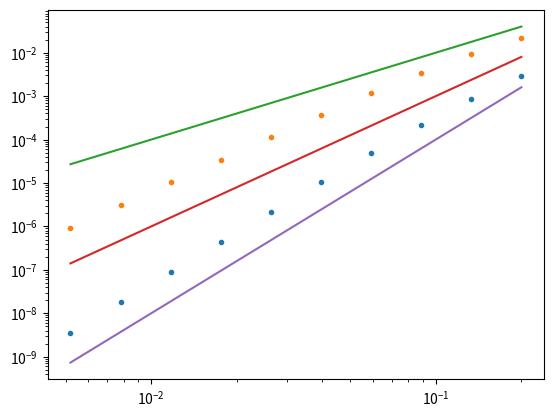

Here is the Python script that generated this plot:

#Assume we have the expressions at all the necessary points then solved the matrix equation

from numpy import *
from numpy.linalg import solve,norm
from matplotlib.pyplot import plot,loglog


def initialhu(x,dx,a1):
    n = len(x)
    hp = []
    up = []
    dup = []
    xp = []

    c = sqrt(1 + a1)
        
    for i in range(n):
        xjmh = x[i] - dx/2
        xjms = x[i] - dx/6
        xj = x[i]
        xjps = x[i] + dx/6
        xjph = x[i] + dx/2
        
        #h
        hjmh = 1 + a1*exp(-sqrt(3)*abs(xjmh))
        hjms = 1 + a1*exp(-sqrt(3)*abs(xjms))
        hjps = 1 + a1*exp(-sqrt(3)*abs(xjps))
        hjph = 1 + a1*exp(-sqrt(3)*abs(xjph))
        
        nxmh = -sqrt(3)*a1*sign(xjmh)*exp(-sqrt(3)*abs(xjmh))
        nxms = -sqrt(3)*a1*sign(xjms)*exp(-sqrt(3)*abs(xjms))
        nxps = -sqrt(3)*a1*sign(xjps)*exp(-sqrt(3)*abs(xjps))
        nxph = -sqrt(3)*a1*sign(xjph)*exp(-sqrt(3)*abs(xjph))
        

        hcell = [hjmh,hjms,hjps,hjph]
        xhcell = [xjmh,xjms,xjps,xjph]
        hp = hp + hcell
        xp = xp + xhcell
        

        ujmh = c*(hjmh - 1)/hjmh 
        ujms = c*(hjms - 1)/hjms 
        ujps = c*(hjps - 1)/hjps 
        ujph = c*(hjph - 1)/hjph 
        
        uxjmh = c*(nxmh)/hjmh**2
        uxjms = c*(nxms)/hjms**2
        uxjps = c*(nxps)/hjps**2
        uxjph = c*(nxph)/hjph**2
        
        ucell = [ujmh,ujms,ujps,ujph]
        uxcell = [uxjmh,uxjms,uxjps,uxjph]
        up = up + ucell
        dup = dup + uxcell
        
    
        
    return hp,up,dup,xp

def GetCellMidpoint(n,q,dx):
    
    qn = zeros(n)
    # cubic passes through y1, y2, y3, y4
    # pa = -9 Gjmh + 27 Gms - 27 Gps + 9 Gph / 2*dx3
    # pb = 9 Gjmh - 9 Gms - 9 Gps + 9 Gph / 4*dx2
    # pc = Gjmh - 27 Gms + 27 Gps - Gph / 8*dx
    # pd = -Gjmh + 9 Gms + 9 Gps - Gph / 16
    for i in range(n):
        qmh = q[4*i]
        qms = q[4*i + 1]
        qps = q[4*i + 2]
        qph = q[4*i + 3]
        qn[i] = (-qmh + 9*qms + 9*qps - qph) / 16.0
    
    return qn

def GetCellAverage(n,q,dx):
    
    qn = zeros(n)
    # cubic passes through y1, y2, y3, y4
    # pa = -9 Gjmh + 27 Gms - 27 Gps + 9 Gph / 2*dx3
    # pb = 9 Gjmh - 9 Gms - 9 Gps + 9 Gph / 4*dx2
    # pc = Gjmh - 27 Gms + 27 Gps - Gph / 8*dx
    # pd = -Gjmh + 9 Gms + 9 Gps - Gph / 16
    for i in range(n):
        qjmh = q[4*i]
        qjms = q[4*i + 1]
        qjps = q[4*i + 2]
        qjph = q[4*i + 3]
        #pa = (-9*qjmh + 27*qjms - 27*qjps  + 9*qjph )/ (2*dx**3)
        pb = (9*qjmh - 9*qjms - 9*qjps  + 9*qjph )/ (4*dx**2)
        #pc = (qjmh - 27*qjms + 27*qjps  - qjph )/ (8*dx)
        pd = (-qjmh + 9*qjms + 9*qjps  - qjph )/ 16.0

        #QTop = pa/4* (dx/2)**4 + pb/3* (dx/2)**3 + pc/2* (dx/2)**2 +  pd*(dx/2) 
        #QBot = pa/4* (dx/2)**4 - pb/3* (dx/2)**3 + pc/2* (dx/2)**2 -  pd*(dx/2) 
        
        qn[i] = 1.0/dx*(2*pb/3* (dx/2)**3 +  2*pd*(dx/2) )
    return qn

def CellAverageToCubic(qA,x,dx):
    n = len(qA)
    qcubic = zeros(4*n)
    dqcubic = zeros(4*n)
    
    eps = 10.0**(-10)
    # j= 0
    j = 0
    qcubic[4*j: 4*(j+4)] = qA[j]*ones(16)
    dqcubic[4*j: 4*(j+4)] = zeros(16)
    for j in range(4,n-4):
        
        pjm3toja  = (qA[j-1] - 3*qA[j-2] + 3*qA[j-3] - qA[j-4])/(6*dx**3)
        pjm3tojb  = (3*qA[j-1] - 8*qA[j-2] + 7*qA[j-3] - 2*qA[j-4])/(2*dx**2)
        pjm3tojc  = (103*qA[j-1] - 225*qA[j-2] + 165*qA[j-3] - 43*qA[j-4])/(24*dx)
        pjm3tojd  =  31*qA[j-1]/8 - 17*qA[j-2]/3 + 89*qA[j-3]/24 - 11*qA[j-4]/12

 
        pjtojp3a = (-qA[j+1] + 3*qA[j+2] - 3*qA[j+3] + qA[j+4])/(6*dx**3)
        pjtojp3b = (3*qA[j+1] - 8*qA[j+2] + 7*qA[j+3] - 2*qA[j+4])/(2*dx**2)
        pjtojp3c =  (-103*qA[j+1] + 225*qA[j+2] - 165*qA[j+3] + 43*qA[j+4])/(24*dx)
        pjtojp3d  = 31*qA[j+1]/8 - 17*qA[j+2]/3 + 89*qA[j+3]/24 - 11*qA[j+4]/12

                
        # Bjm3toj = 11003*qA[j-1]**2/240 - 8623*qA[j-1]*qA[j-2]/120 + 2321*qA[j-1]*qA[j-3]/120 - 1567*qA[j-1]*qA[j]/40 + 7043*qA[j-2]**2/240 - 647*qA[j-2]*qA[j-3]/40 + 3521*qA[j-2]*qA[j]/120 + 547*qA[j-3]**2/240 - 309*qA[j-3]*qA[j]/40 + 2107*qA[j]**2/240       
        # Bjm2tojp1 = 547*qA[j+1]**2/240 + 961*qA[j+1]*qA[j-1]/120 - 247*qA[j+1]*qA[j-2]/120 - 1261*qA[j+1]*qA[j]/120 + 2843*qA[j-1]**2/240 - 821*qA[j-1]*qA[j-2]/120 - 2983*qA[j-1]*qA[j]/120 + 89*qA[j-2]**2/80 + 267*qA[j-2]*qA[j]/40 + 3443*qA[j]**2/240      
        # Bjm1tojp2 = 2843*qA[j+1]**2/240 - 821*qA[j+1]*qA[j+2]/120 + 961*qA[j+1]*qA[j-1]/120 - 2983*qA[j+1]*qA[j]/120 + 89*qA[j+2]**2/80 - 247*qA[j+2]*qA[j-1]/120 + 267*qA[j+2]*qA[j]/40 + 547*qA[j-1]**2/240 - 1261*qA[j-1]*qA[j]/120 + 3443*qA[j]**2/240         
        # Bjtojp3 = 11003*qA[j+1]**2/240 - 8623*qA[j+1]*qA[j+2]/120 + 2321*qA[j+1]*qA[j+3]/120 - 1567*qA[j+1]*qA[j]/40 + 7043*qA[j+2]**2/240 - 647*qA[j+2]*qA[j+3]/40 + 3521*qA[j+2]*qA[j]/120 + 547*qA[j+3]**2/240 - 309*qA[j+3]*qA[j]/40 + 2107*qA[j]**2/240
            
        # iw1 = (0.15 / (eps +Bjm3toj )**2)**(1)
        # iw2 = (0.35 / (eps +Bjm2tojp1 )**2)**(1)
        # iw3 = (0.35 / (eps +Bjm1tojp2 )**2)**(1)
        # iw4 = (0.15 / (eps +Bjtojp3 )**2)**(1)
        
        if x[4*j] < 0:
            qa = pjm3toja
            qb = pjm3tojb
            qc = pjm3tojc
            qd = pjm3tojd
            
        else:
            qa = pjtojp3a
            qb = pjtojp3b
            qc = pjtojp3c
            qd = pjtojp3d
        
        qcubic[4*j] = qa*(-dx/2)**3 + qb*(-dx/2)**2 + qc*(-dx/2) + qd
        dqcubic[4*j] = 3*qa*(-dx/2)**2 + 2*qb*(-dx/2) + qc
        
        if x[4*j+1] < 0:
            qa = pjm3toja
            qb = pjm3tojb
            qc = pjm3tojc
            qd = pjm3tojd
            
        else:
            qa = pjtojp3a
            qb = pjtojp3b
            qc = pjtojp3c
            qd = pjtojp3d
        
        qcubic[4*j + 1] = qa*(-dx/6)**3 + qb*(-dx/6)**2 + qc*(-dx/6) + qd
        dqcubic[4*j + 1]  = 3*qa*(-dx/6)**2 + 2*qb*(-dx/6) + qc
        if x[4*j+2] < 0:
            qa = pjm3toja
            qb = pjm3tojb
            qc = pjm3tojc
            qd = pjm3tojd
            
        else:
            qa = pjtojp3a
            qb = pjtojp3b
            qc = pjtojp3c
            qd = pjtojp3d
        
        qcubic[4*j + 2] = qa*(dx/6)**3 + qb*(dx/6)**2 + qc*(dx/6) + qd
        dqcubic[4*j + 2]  = 3*qa*(dx/6)**2 + 2*qb*(dx/6) + qc
        if x[4*j+3] < 0:
            qa = pjm3toja
            qb = pjm3tojb
            qc = pjm3tojc
            qd = pjm3tojd
            
        else:
            qa = pjtojp3a
            qb = pjtojp3b
            qc = pjtojp3c
            qd = pjtojp3d
        
        qcubic[4*j + 3] = qa*(dx/2)**3 + qb*(dx/2)**2 + qc*(dx/2) + qd
        dqcubic[4*j + 3]  = 3*qa*(dx/2)**2 + 2*qb*(dx/2) + qc
        
        # w1 = iw1 / (iw1 + iw2 + iw3 + iw4 )
        # w2 = iw2 / (iw1 + iw2 + iw3 + iw4 )
        # w3 = iw3 / (iw1 + iw2 + iw3 + iw4 )
        # w4 = iw4 / (iw1 + iw2 + iw3 + iw4 )
        # # if j > n/2 - 10 and j < n/2 + 10:
        # #    print(w1,w2,w3,w4)
        # qa = w1*pjm3toja + w2*pjm2tojp1a + w3*pjm1tojp2a + w4*pjtojp3a
        # qb = w1*pjm3tojb + w2*pjm2tojp1b + w3*pjm1tojp2b + w4*pjtojp3b
        # qc = w1*pjm3tojc + w2*pjm2tojp1c + w3*pjm1tojp2c + w4*pjtojp3c
        # qd = w1*pjm3tojd + w2*pjm2tojp1d + w3*pjm1tojp2d + w4*pjtojp3d
        
        # qcubic[4*j] = qa*(-dx/2)**3 + qb*(-dx/2)**2 + qc*(-dx/2) + qd
        # qcubic[4*j + 1] = qa*(-dx/6)**3 + qb*(-dx/6)**2 + qc*(-dx/6) + qd
        # qcubic[4*j + 2] = qa*(dx/6)**3 + qb*(dx/6)**2 + qc*(dx/6) + qd
        # qcubic[4*j + 3] = qa*(dx/2)**3 + qb*(dx/2)**2 + qc*(dx/2) + qd


    # j= n-3
    j = n-4
    qcubic[4*j: 4*(j+4)] = qA[j]*ones(16)
    dqcubic[4*j: 4*(j+4)] = zeros(16)  
    return qcubic,dqcubic


expn = 10
lown = 100

dxs = []
L2s = []
L2sdu = []

for expi in range(expn):
    ncurr = lown*(1.5**expi)
    
    sx = -10.0
    ex = 10.0
    dx = ((ex - sx))/ncurr
    xn = arange(sx ,ex+ dx,dx)
    nxn = len(xn)
    a1 = 0.5
    
    h,u,du,x = initialhu(xn,dx,a1)
    
    # AG,bG = FEMforG(xn,h,u,dx)

    # Gc = solve(AG, bG.dot(u))
    
    # Au,bu = FEMforu(xn, h,Gc,dx)

    # uc = solve(Au, bu.dot(Gc))
    
    uA = GetCellAverage(nxn,u,dx)
    
    ucN,ducN = CellAverageToCubic(uA,x,dx)
    
    L2 = norm(u - ucN ,ord=2)/norm(u ,ord=2)
    L2du = norm(du - ducN ,ord=2)/norm(du ,ord=2)
    
    dxs.append(dx)
    L2s.append(L2)
    L2sdu.append(L2du)
    
    
loglog(dxs,L2s,'.')
loglog(dxs, L2sdu,'.')
loglog(dxs,array(dxs)**2,'-')
loglog(dxs,array(dxs)**3,'-')
loglog(dxs,array(dxs)**4,'-')


# n= 1000
# sx = -10.0
# ex = 10.0
# dx = ((ex - sx))/n
# xn = arange(sx ,ex+ dx,dx)
# nxn = len(xn)
# a1 = 0.5


# h,u,x = initialhu(xn,dx,a1)

# Guh = array(h)*array(u)

# AG,bG = FEMforG(xn,h,u,dx)

# Gc = solve(AG, bG.dot(u))

# # Gm = GetCellMidpoint(nxn,Gc,dx)
# # GA = GetCellAverage(nxn,Gc,dx)


# Au,bu = FEMforu(xn, h,Gc,dx)

# uc = solve(Au, bu.dot(Gc))

# uA = GetCellAverage(nxn,uc,dx)

# ucN = CellAverageToCubic(uA,dx)

